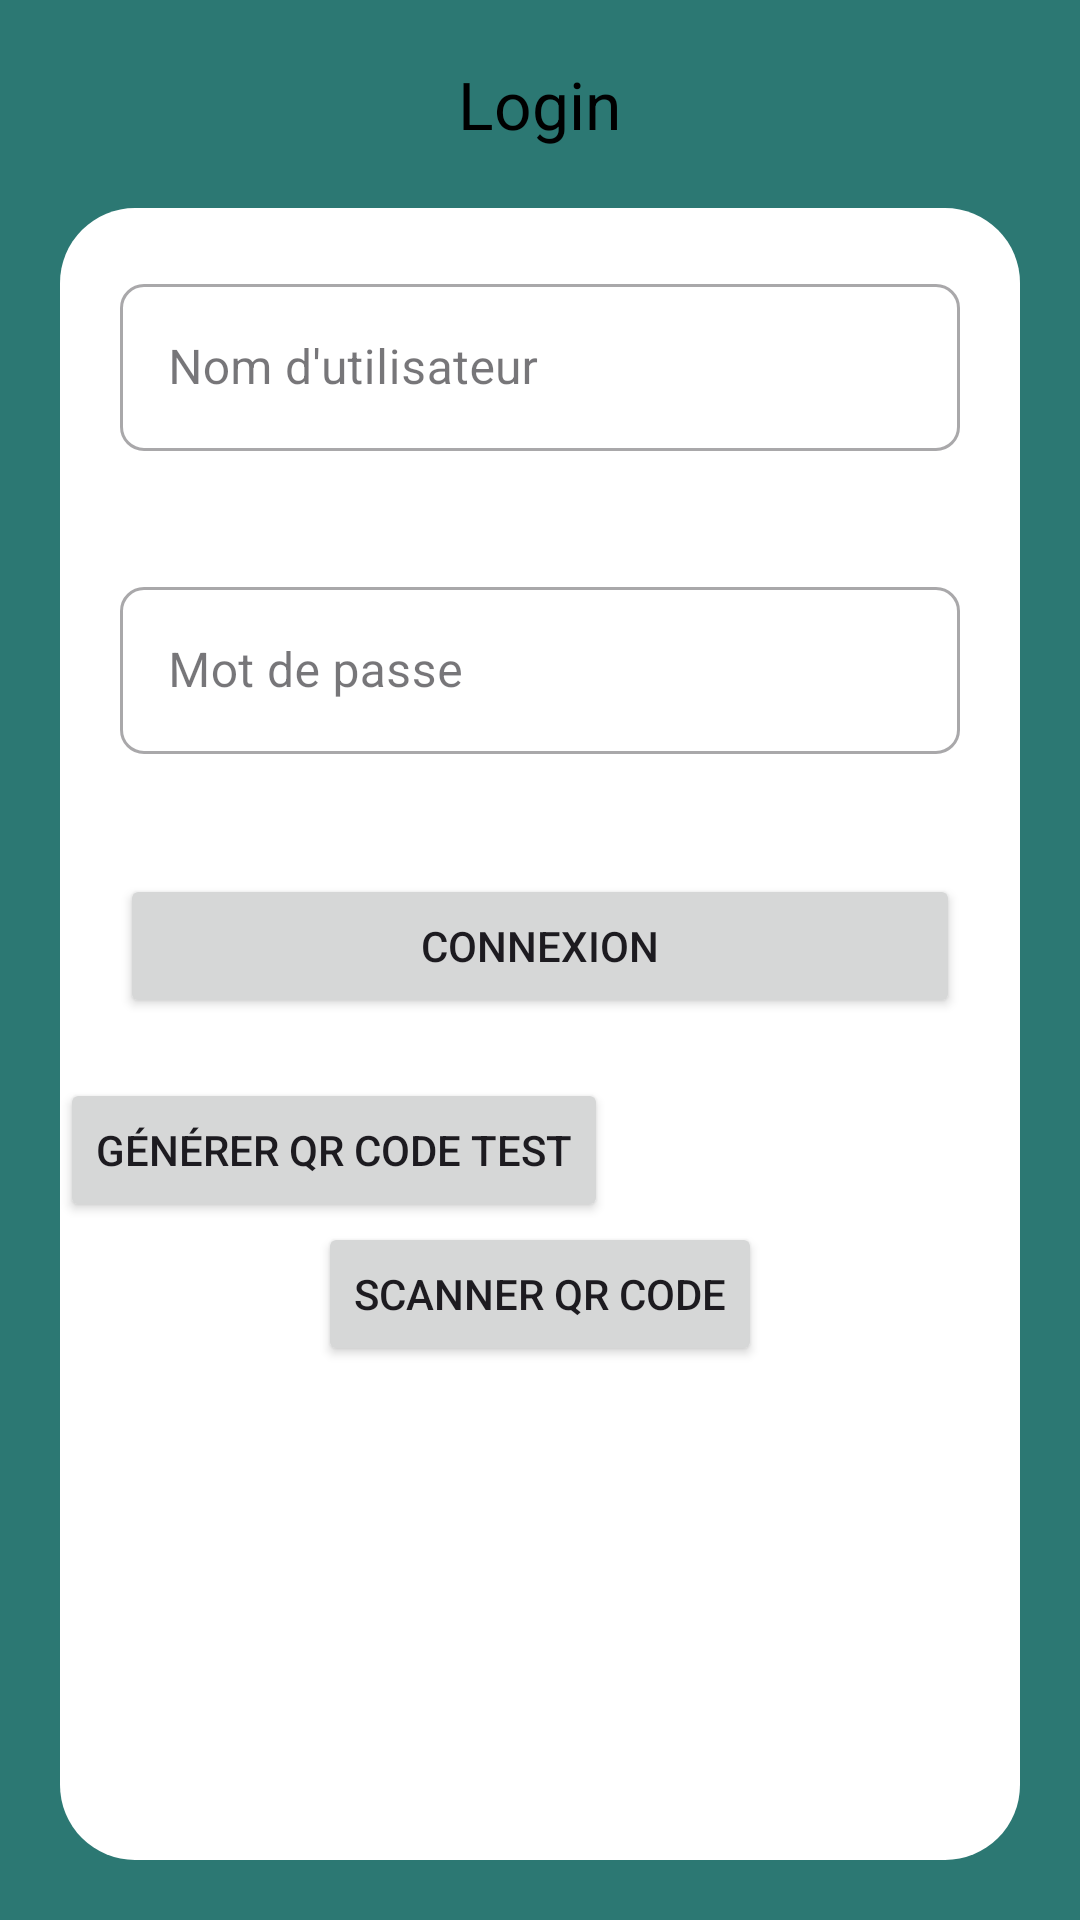

The Android layout XML behind this screen, and the referenced resources:
<!-- AndroidManifest.xml: application theme Theme.Myapp1 -->
<!-- res/layout/activity_main.xml -->
<?xml version="1.0" encoding="utf-8"?>
<RelativeLayout xmlns:android="http://schemas.android.com/apk/res/android"
    xmlns:app="http://schemas.android.com/apk/res-auto"
    xmlns:tools="http://schemas.android.com/tools"
    android:layout_width="match_parent"
    android:layout_height="match_parent"
    android:background="@color/icon_color"
    tools:context=".MainActivity">

    <LinearLayout
        android:layout_width="match_parent"
        android:layout_height="wrap_content"
        android:orientation="vertical">

        <TextView
            android:layout_width="wrap_content"
            android:layout_height="wrap_content"
            android:layout_gravity="center"
            android:layout_marginTop="20dp"
            android:text="Login"
            android:textColor="@color/black"
            android:textSize="22sp" />

        <LinearLayout
            android:layout_width="match_parent"
            android:layout_height="wrap_content"
            android:layout_margin="20dp"
            android:background="@drawable/round_border"
            android:orientation="vertical">

            <com.google.android.material.textfield.TextInputLayout
                style="@style/Widget.MaterialComponents.TextInputLayout.OutlinedBox"
                android:layout_width="match_parent"
                android:layout_height="wrap_content"
                android:layout_margin="20dp"
                android:hint="Nom d'utilisateur"
                app:boxCornerRadiusBottomEnd="8dp"
                app:boxCornerRadiusBottomStart="8dp"
                app:boxCornerRadiusTopEnd="8dp"
                app:boxCornerRadiusTopStart="8dp"
                app:hintTextColor="@color/white">

                <com.google.android.material.textfield.TextInputEditText
                    android:layout_width="match_parent"
                    android:layout_height="match_parent"

                    android:drawableStart="@drawable/baseline_person_outline_24"
                    android:inputType="text" />
            </com.google.android.material.textfield.TextInputLayout>

            <com.google.android.material.textfield.TextInputLayout
                style="@style/Widget.MaterialComponents.TextInputLayout.OutlinedBox"
                android:layout_width="match_parent"
                android:layout_height="wrap_content"
                android:layout_margin="20dp"
                android:hint="Mot de passe"
                app:boxCornerRadiusBottomEnd="8dp"
                app:boxCornerRadiusBottomStart="8dp"
                app:boxCornerRadiusTopEnd="8dp"
                app:boxCornerRadiusTopStart="8dp"
                app:hintTextColor="@color/white">

                <com.google.android.material.textfield.TextInputEditText
                    android:layout_width="match_parent"
                    android:layout_height="match_parent"

                    android:drawableStart="@drawable/baseline_swipe_right_alt_24"
                    android:inputType="textPassword" />
            </com.google.android.material.textfield.TextInputLayout>

            <Button
                android:id="@id/btn_login"
                android:layout_width="match_parent"
                android:layout_height="wrap_content"
                android:layout_margin="20dp"
                android:text="Connexion" />

            

            <Button
                android:id="@+id/btnGenerate"
                android:layout_width="wrap_content"
                android:layout_height="wrap_content"
                android:layout_centerInParent="true"
                android:text="Générer QR Code test" />

            

            <Button
                android:id="@+id/scan_button"
                android:layout_width="wrap_content"
                android:layout_height="wrap_content"
                android:layout_gravity="center"
                android:onClick="startQRScan"
                android:text="Scanner QR Code" />

            <ImageView
                android:id="@+id/imageQRCode"
                android:layout_width="200dp"
                android:layout_height="200dp"
                android:layout_below="@id/btnGenerate"
                android:layout_centerHorizontal="true"
                android:layout_marginTop="20dp" />

        </LinearLayout>

        <TextView
            android:id="@+id/signup_textview"
            android:layout_width="wrap_content"
            android:layout_height="wrap_content"
            android:layout_gravity="center"
            android:layout_marginTop="16dp"
            android:clickable="true"
            android:onClick="redirectToSignup"
            android:text="Vous n'avez pas de compte ? Inscrivez-vous ici."
            android:textColor="@color/white"
            android:textStyle="bold" />
    </LinearLayout>
</RelativeLayout>
<!-- resources referenced by this layout -->
<resources>
  <color name="black">#FF000000</color>
  <color name="icon_color">#2C7873</color>
  <color name="white">#FFFFFFFF</color>
  <!-- drawable round_border (drawable) -->
  <?xml version="1.0" encoding="utf-8"?>
  <shape android:shape="rectangle" xmlns:android="http://schemas.android.com/apk/res/android">
  <solid android:color='@color/white'/>
  
  
      <corners
          android:topLeftRadius="25dp"
           android:radius="25dp"/>
  </shape>
  <style name="Theme.Myapp1" parent="Base.Theme.Myapp1" />
  <style name="Base.Theme.Myapp1" parent="Theme.Material3.DayNight.NoActionBar">
          
          
      </style>
</resources>
